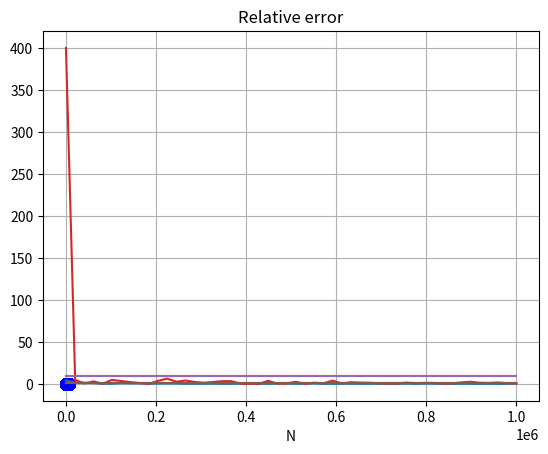

The script that saved this image:
import numpy, random
from matplotlib import pyplot
from scipy.stats import binom
numpy.seterr(divide='ignore')

def square(a_list):

    return [ x**2 for x in a_list ]

def generate_N(N, p):
    
    y = []

    for _ in range(0, N):

        if random.uniform(0, 1)<=p:
            y.append(1)
        else:
            y.append(0)

    return y

def sample_mean(y, L):

    x = []

    for i in range(0, round(len(y)/L), L):
        x.append((numpy.count_nonzero(y[i:i+L]))/L)
    
    mean = numpy.float64(sum(x)/(len(x)))
    return mean

def sample_variance(y, L):

    mean = sample_mean(y, L)
    mean_square = sample_mean(square(y), L)

    variance = mean_square - mean**2
    return numpy.float64(variance)

def absolute_error(x, y):
    x = numpy.float64(x)
    y = numpy.float64(y)
    return abs(x-y) * 100

def relative_error(x, y):
    x = numpy.float64(x)
    y = numpy.float64(y)
    return abs(1 - (y/x)) * 100

N = 10000
p_1 = 0.01
p_2 = numpy.float64(0.0001)
p_3 = 0.7
p_4 = 0.05

y_1 = generate_N(N, p_1)
probability_1 = numpy.float64(numpy.count_nonzero(y_1))/len(y_1)
mean_1 = sample_mean(y_1, 10)
variance_1 = sample_variance(y_1, 10)
print("Array one")
print("Probability of 1:"+str(probability_1))
print("Mean:"+str(mean_1))
print("Variance:"+str(variance_1))
print("Absolute error of probability of 1:"+str(absolute_error(probability_1, p_1)))
print("Absolute error of mean:"+str(absolute_error(mean_1, p_1)))
print("Absolute error of variance:"+str(absolute_error(variance_1, p_1 - p_1**2)))
print("Relative error of probability of 1:"+str(relative_error(probability_1, p_1)))
print("Relative error of mean:"+str(relative_error(mean_1, p_1)))
print("Relative error of variance:"+str(relative_error(variance_1, p_1 - p_1**2)))

y_2 = generate_N(N, p_2)
probability_2 = numpy.float64(numpy.count_nonzero(y_2))/len(y_2)
mean_2 = numpy.float64(sample_mean(y_2, 10))
variance_2 = numpy.float64(sample_variance(y_2, 10))
print("\n\n")
print("Array two")
print("Probability of 1:"+str(probability_2))
print("Mean:"+str(mean_2))
print("Variance:"+str(variance_2))
print("Absolute error of probability of 1:"+str(absolute_error(probability_2, p_1)))
print("Absolute error of mean:"+str(absolute_error(mean_2, p_2)))
print("Absolute error of variance:"+str(absolute_error(variance_2, p_2 - p_2**2)))
print("Relative error of probability of 1:"+str(relative_error(probability_2, p_2)))
print("Relative error of mean:"+str(relative_error(mean_2, p_2)))
print("Relative error of variance:"+str(relative_error(variance_2, p_2 - p_2**2)))

y_3 = generate_N(N, p_3)
y_4 = generate_N(N, p_4)

probability_3 = [numpy.float64(numpy.count_nonzero(y_3))/len(y_3), 1-numpy.float64(numpy.count_nonzero(y_3))/len(y_3)]
probability_4 = [numpy.float64(numpy.count_nonzero(y_4))/len(y_4), 1-numpy.float64(numpy.count_nonzero(y_4))/len(y_4)]

pyplot.title("Distibution")
pyplot.xlabel("Values")
pyplot.stem(probability_3)
pyplot.grid(True)
pyplot.show()

pyplot.title("Distribution")
pyplot.xlabel("Values")
pyplot.stem(probability_4)
pyplot.grid(True)
pyplot.show()

pyplot.title("Probability mass function")
x = numpy.arange(binom.ppf(0.01, N, p_3), binom.ppf(0.99, N, p_3))
pyplot.plot(x, binom.pmf(x, N, p_3), 'bo', ms=8, label='binom pmf')
pyplot.grid(True)
pyplot.show()

pyplot.title("Probability mass function")
x = numpy.arange(binom.ppf(0.01, N, p_4), binom.ppf(0.99, N, p_4))
pyplot.plot(x, binom.pmf(x, N, p_4), 'bo', ms=8, label='binom pmf')
pyplot.grid(True)
pyplot.show()

Nn = numpy.ndarray.tolist(numpy.linspace(1000, 1000000))
Nn = [int(x) for x in Nn]
relative_3 = []
relative_4 = []
tens = [10] * len(Nn)
ones = [1] * len(Nn)

for n in Nn:
    y_3 = generate_N(n, p_3)
    mean_3 = sample_mean(y_3, 10)
    y_4 = generate_N(n, p_4)
    mean_4 = sample_mean(y_4, 10)
    relative_3.append(relative_error(mean_3, p_3))
    relative_4.append(relative_error(mean_4, p_4))

pyplot.title("Relative error")
pyplot.xlabel("N")
pyplot.plot(Nn, relative_3)
pyplot.plot(Nn, tens)
pyplot.plot(Nn, ones)
pyplot.grid(True)
pyplot.show()

pyplot.title("Relative error")
pyplot.xlabel("N")
pyplot.plot(Nn, relative_4)
pyplot.plot(Nn, tens)
pyplot.plot(Nn, ones)
pyplot.grid(True)
pyplot.show()
